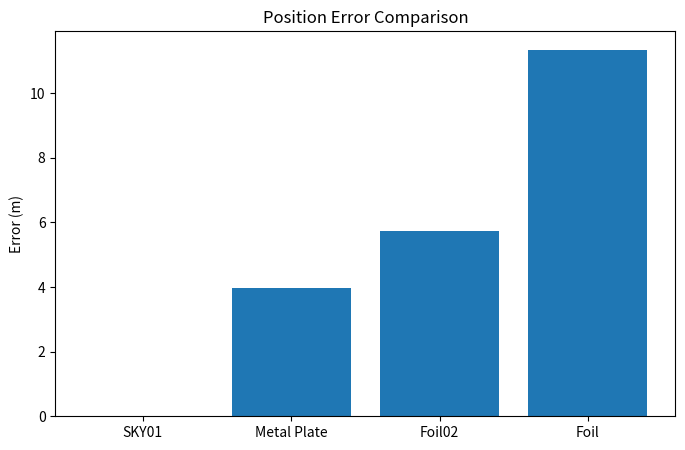

Write the Python code that produced this figure. (Note: this script raises an exception after producing the figure.)
import pandas as pd
import matplotlib.pyplot as plt

df = pd.DataFrame({
    "Dataset": [
        "SKY01",
        "Metal Plate",
        "Foil02",
        "Foil"
    ],
    "Position_Error":[
        0,
        3.9683,
        5.7269,
        11.3532
    ]
})

plt.figure(figsize=(8,5))

plt.bar(
    df["Dataset"],
    df["Position_Error"]
)

plt.title("Position Error Comparison")
plt.ylabel("Error (m)")

plt.savefig(
    "output/environment_comparison.png",
    dpi=300
)

plt.show()
